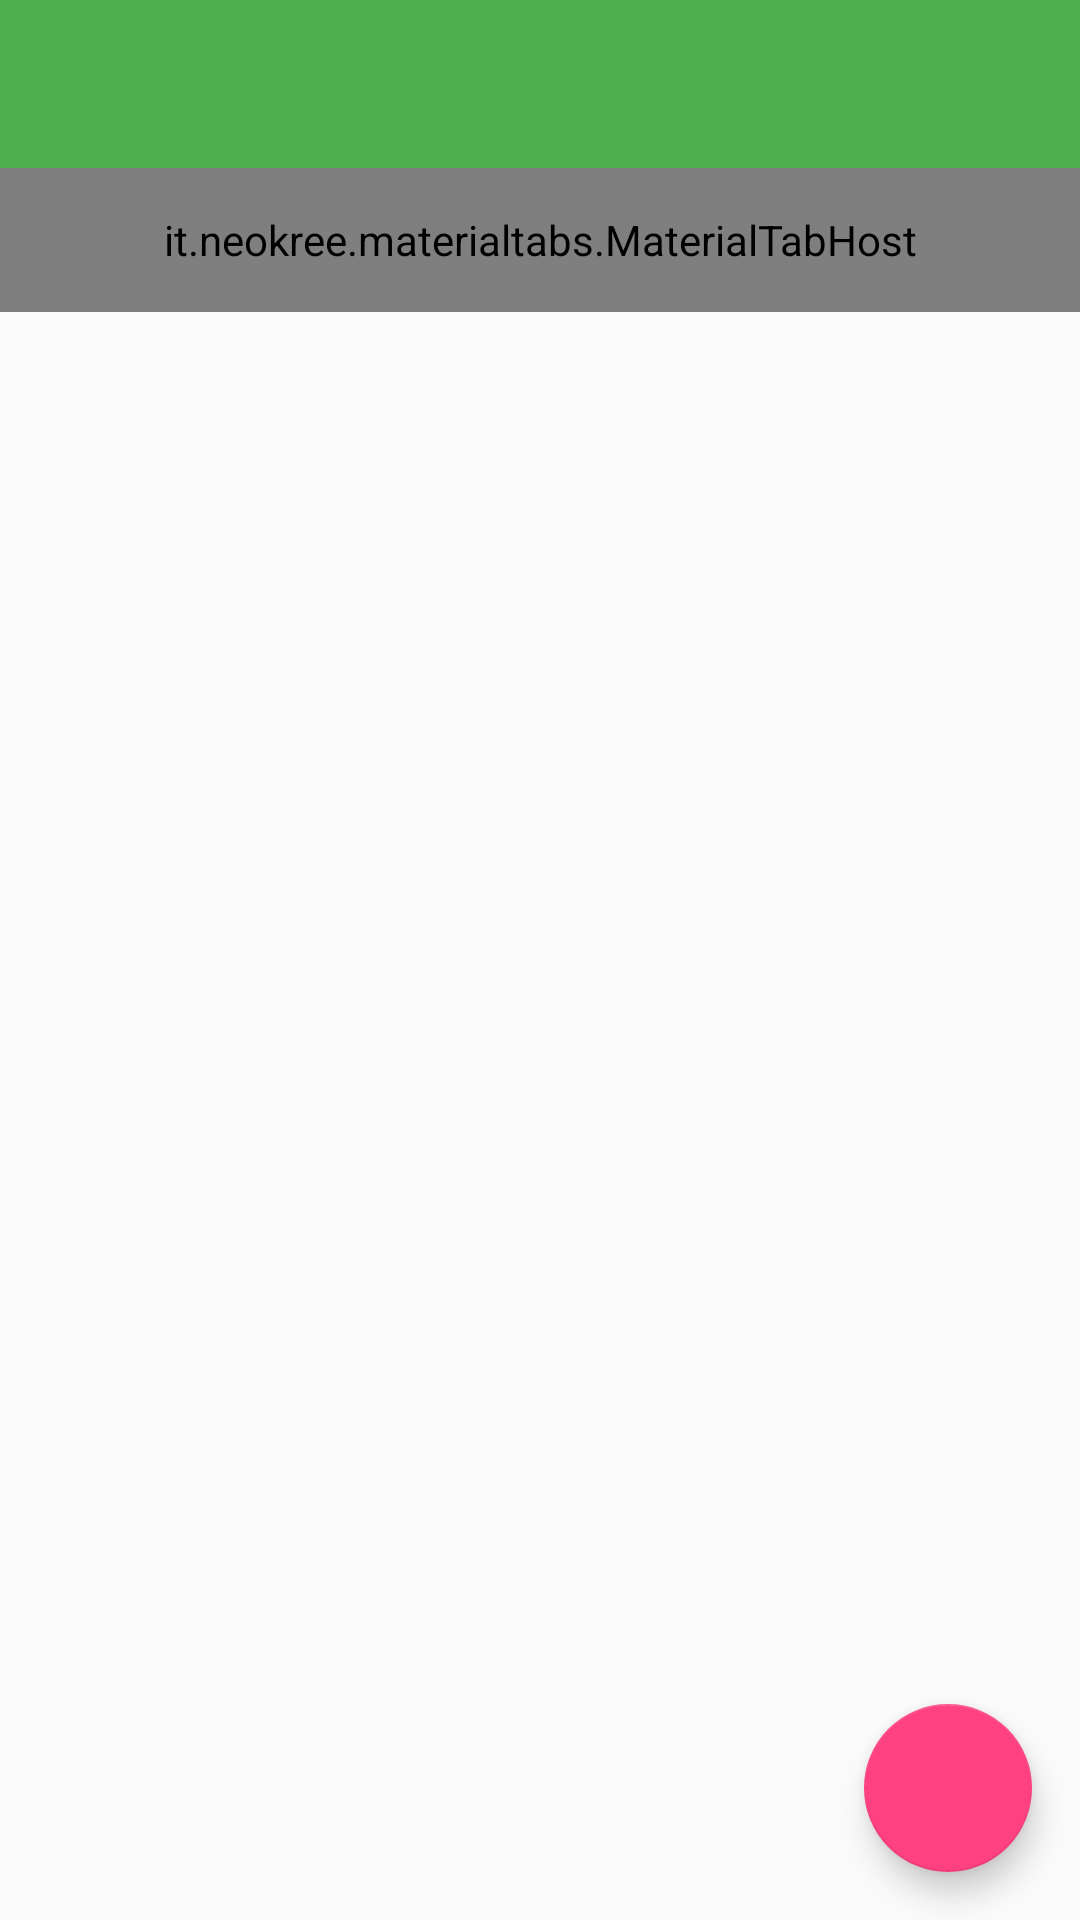

This screen was rendered from an Android layout file. Write that file and the resources it references.
<!-- AndroidManifest.xml: application theme AppTheme -->
<!-- res/layout/activity_main.xml -->
<?xml version="1.0" encoding="utf-8"?>
<android.support.design.widget.CoordinatorLayout xmlns:android="http://schemas.android.com/apk/res/android"
    xmlns:app="http://schemas.android.com/apk/res-auto"
    xmlns:tools="http://schemas.android.com/tools"
    android:layout_width="match_parent"
    android:layout_height="match_parent"
    android:fitsSystemWindows="true"
    tools:context="com.example.marcin.teskdone_2.MainActivity">

    <android.support.design.widget.AppBarLayout
        android:layout_width="match_parent"
        android:layout_height="wrap_content"
        android:theme="@style/AppTheme.AppBarOverlay">


    </android.support.design.widget.AppBarLayout>


    <RelativeLayout xmlns:android="http://schemas.android.com/apk/res/android"
        xmlns:app="http://schemas.android.com/apk/res-auto"
        xmlns:tools="http://schemas.android.com/tools"
        android:layout_width="match_parent"
        android:layout_height="match_parent"
        tools:context=".MainActivity">

        <android.support.v7.widget.Toolbar
            android:id="@+id/toolBar"
            android:layout_width="match_parent"
            android:layout_height="?attr/actionBarSize"
            android:background="@color/colorPrimary"
            app:subtitleTextColor="@color/colorWhite"
            app:titleTextColor="@color/colorWhite" />

        <it.neokree.materialtabs.MaterialTabHost
            android:id="@+id/tabHost"
            android:layout_width="match_parent"
            android:layout_height="48dp"
            android:layout_below="@+id/toolBar"
            app:accentColor="@color/colorAccent"
            app:primaryColor="#4CAF50" />

        <android.support.v4.view.ViewPager
            android:id="@+id/viewPager"
            android:layout_width="match_parent"
            android:layout_height="match_parent"
            android:layout_below="@+id/tabHost" />

    </RelativeLayout>





    <android.support.design.widget.FloatingActionButton
        android:id="@+id/fab"
        android:layout_width="wrap_content"
        android:layout_height="wrap_content"
        android:layout_gravity="bottom|end"
        android:layout_margin="16dp"
        app:srcCompat="@drawable/ic_add_white_24dp" />

</android.support.design.widget.CoordinatorLayout>
<!-- resources referenced by this layout -->
<resources>
  <color name="colorAccent">#FF4081</color>
  <color name="colorPrimary">#4CAF50</color>
  <color name="colorWhite">#ffffff</color>
  <style name="AppTheme.AppBarOverlay" parent="ThemeOverlay.AppCompat.Dark.ActionBar" />
  <style name="AppTheme" parent="Theme.AppCompat.Light.NoActionBar">
          
          <item name="colorPrimary">@color/colorPrimary</item>
          <item name="colorPrimaryDark">@color/colorPrimaryDark</item>
          <item name="colorAccent">@color/colorAccent</item>
  
          
      </style>
  <color name="colorPrimaryDark">#388E3C</color>
</resources>
